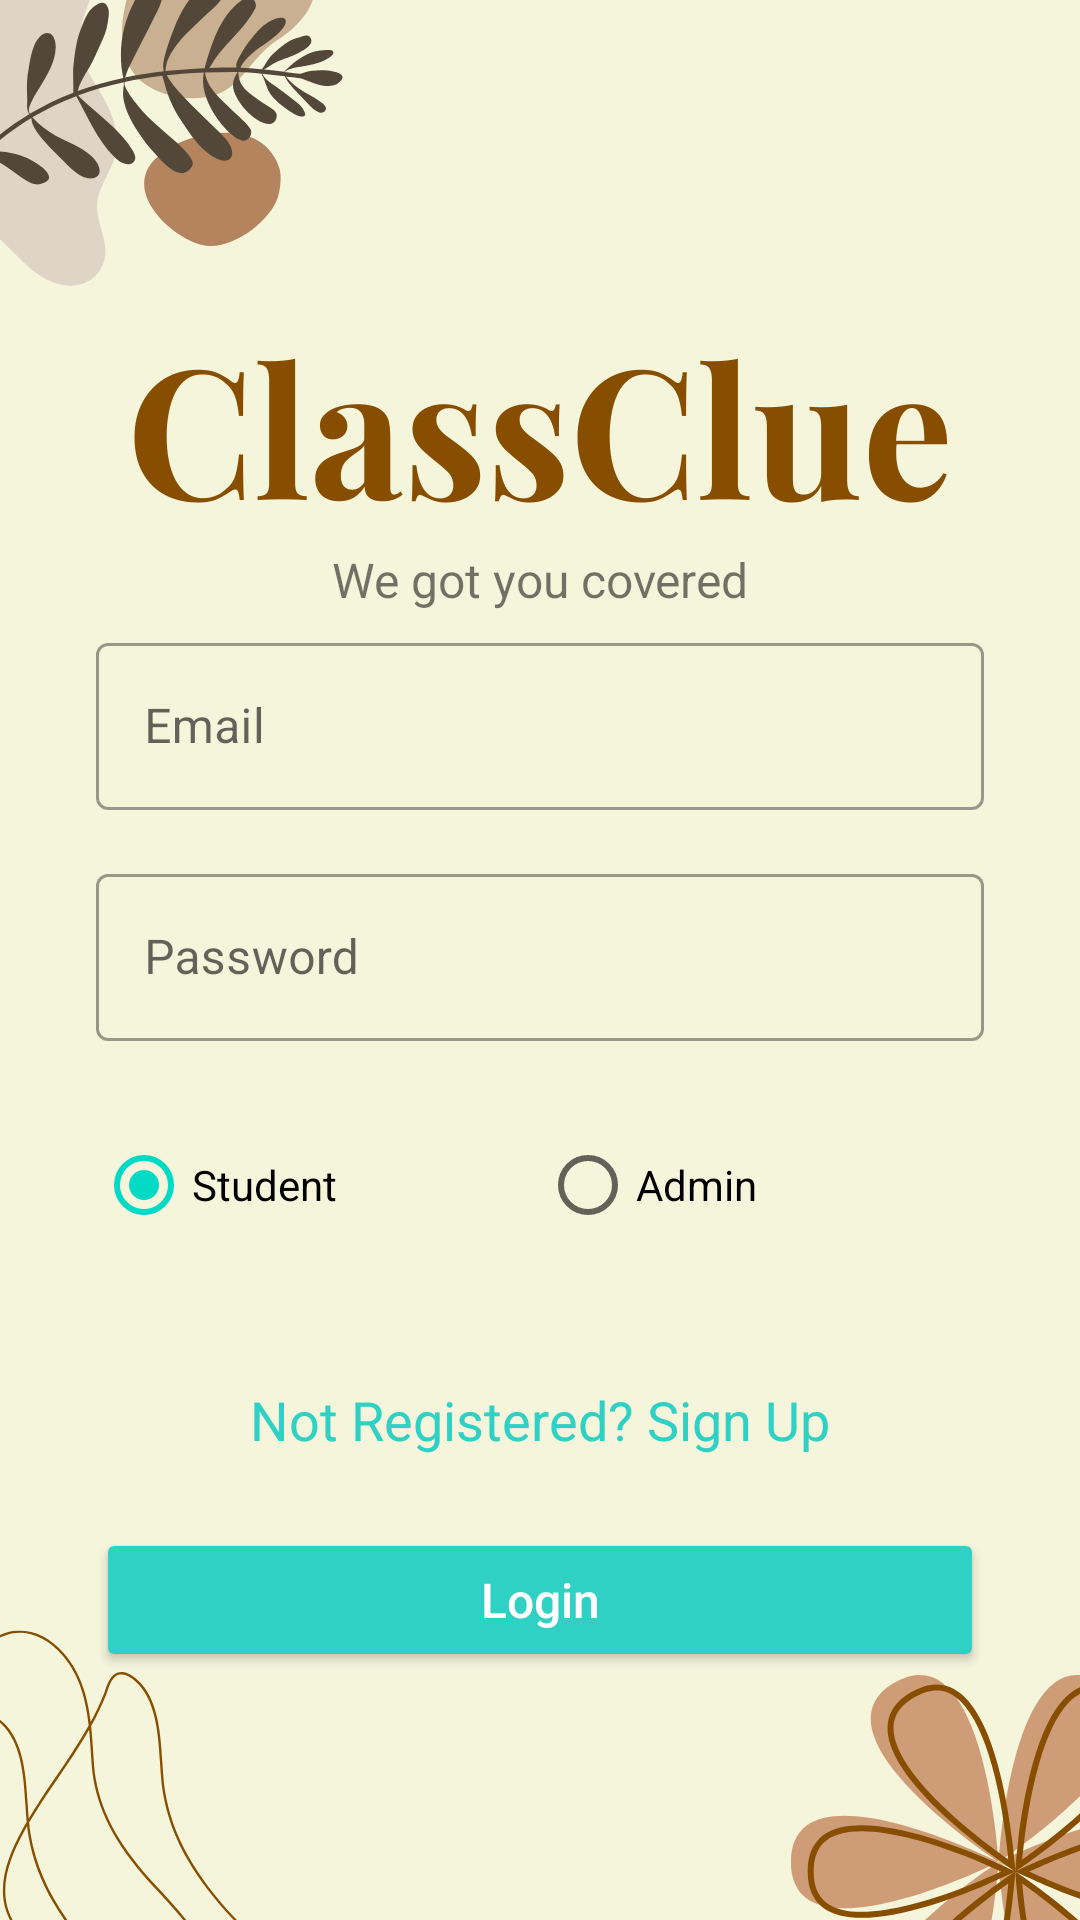

The Android layout XML behind this screen, and the referenced resources:
<!-- AndroidManifest.xml: application theme Theme.ClassClue -->
<!-- res/layout/activity_login.xml -->
<?xml version="1.0" encoding="utf-8"?>
<LinearLayout
    xmlns:android="http://schemas.android.com/apk/res/android"
    xmlns:app="http://schemas.android.com/apk/res-auto"
    android:layout_width="match_parent"
    android:layout_height="match_parent"
    android:orientation="vertical"
    android:padding="32dp"
    android:background="@drawable/login"
    android:gravity="center">

    <TextView
        android:layout_width="wrap_content"
        android:layout_height="wrap_content"
        android:text="We got you covered"
        android:textSize="16sp"
        android:layout_marginTop="100dp"
        android:layout_marginBottom="5dp"/>

    <com.google.android.material.textfield.TextInputLayout
        android:id="@+id/emailInputLayout"
        android:layout_width="match_parent"
        android:layout_height="wrap_content"
        android:layout_marginBottom="16dp"
        style="@style/Widget.MaterialComponents.TextInputLayout.OutlinedBox">

        <com.google.android.material.textfield.TextInputEditText
            android:id="@+id/emailEditText"
            android:layout_width="match_parent"
            android:layout_height="wrap_content"
            android:hint="Email"
            android:inputType="textEmailAddress"/>
    </com.google.android.material.textfield.TextInputLayout>

    <com.google.android.material.textfield.TextInputLayout
        android:id="@+id/passwordInputLayout"
        android:layout_width="match_parent"
        android:layout_height="wrap_content"
        android:layout_marginBottom="24dp"
        style="@style/Widget.MaterialComponents.TextInputLayout.OutlinedBox">

        <com.google.android.material.textfield.TextInputEditText
            android:id="@+id/passwordEditText"
            android:layout_width="match_parent"
            android:layout_height="wrap_content"
            android:hint="Password"
            android:inputType="textPassword"/>
    </com.google.android.material.textfield.TextInputLayout>

    <RadioGroup
        android:id="@+id/radioUserType"
        android:layout_width="match_parent"
        android:layout_height="wrap_content"
        android:orientation="horizontal"
        android:layout_marginBottom="24dp">

        <RadioButton
            android:id="@+id/radioStudent"
            android:layout_width="0dp"
            android:layout_height="wrap_content"
            android:layout_weight="1"
            android:text="Student"
            android:checked="true"
            style="@style/RadioButtonStyle"/>

        <RadioButton
            android:id="@+id/radioAdmin"
            android:layout_width="0dp"
            android:layout_height="wrap_content"
            android:layout_weight="1"
            android:text="Admin"
            style="@style/RadioButtonStyle"/>
    </RadioGroup>

    <TextView
        android:layout_width="wrap_content"
        android:layout_height="wrap_content"
        android:id="@+id/loginRedirectText"
        android:text="Not Registered? Sign Up"
        android:layout_gravity="center"
        android:padding="8dp"
        android:layout_marginTop="10dp"
        android:textColor="@color/primaryColor"
        android:textSize="18sp"/>

    <Button
        android:id="@+id/btnContinue"
        android:layout_width="match_parent"
        android:layout_height="wrap_content"
        android:text="Login"
        android:textColor="@color/white"
        android:backgroundTint="@color/primaryColor"
        android:textAllCaps="false"
        android:textSize="16sp"
        app:cornerRadius="8dp"
        android:layout_marginTop="16dp"/>

</LinearLayout>
<!-- resources referenced by this layout -->
<resources>
  <color name="primaryColor">#2FD1C5</color>
  <color name="white">#FFFFFFFF</color>
  <!-- drawable login: png bitmap (drawable, 114310 bytes) -->
  <style name="Theme.ClassClue" parent="Theme.MaterialComponents.DayNight.DarkActionBar">
          
          <item name="colorPrimary">@color/purple_500</item>
          <item name="colorPrimaryVariant">@color/purple_700</item>
          <item name="colorOnPrimary">@color/white</item>
          
          <item name="colorSecondary">@color/teal_200</item>
          <item name="colorSecondaryVariant">@color/teal_700</item>
          <item name="colorOnSecondary">@color/black</item>
          
          <item name="android:statusBarColor">?attr/colorPrimaryVariant</item>
          
      </style>
  <color name="purple_500">#FF6200EE</color>
  <color name="purple_700">#FF3700B3</color>
  <color name="teal_200">#FF03DAC5</color>
  <color name="teal_700">#FF018786</color>
  <color name="black">#FF000000</color>
</resources>
